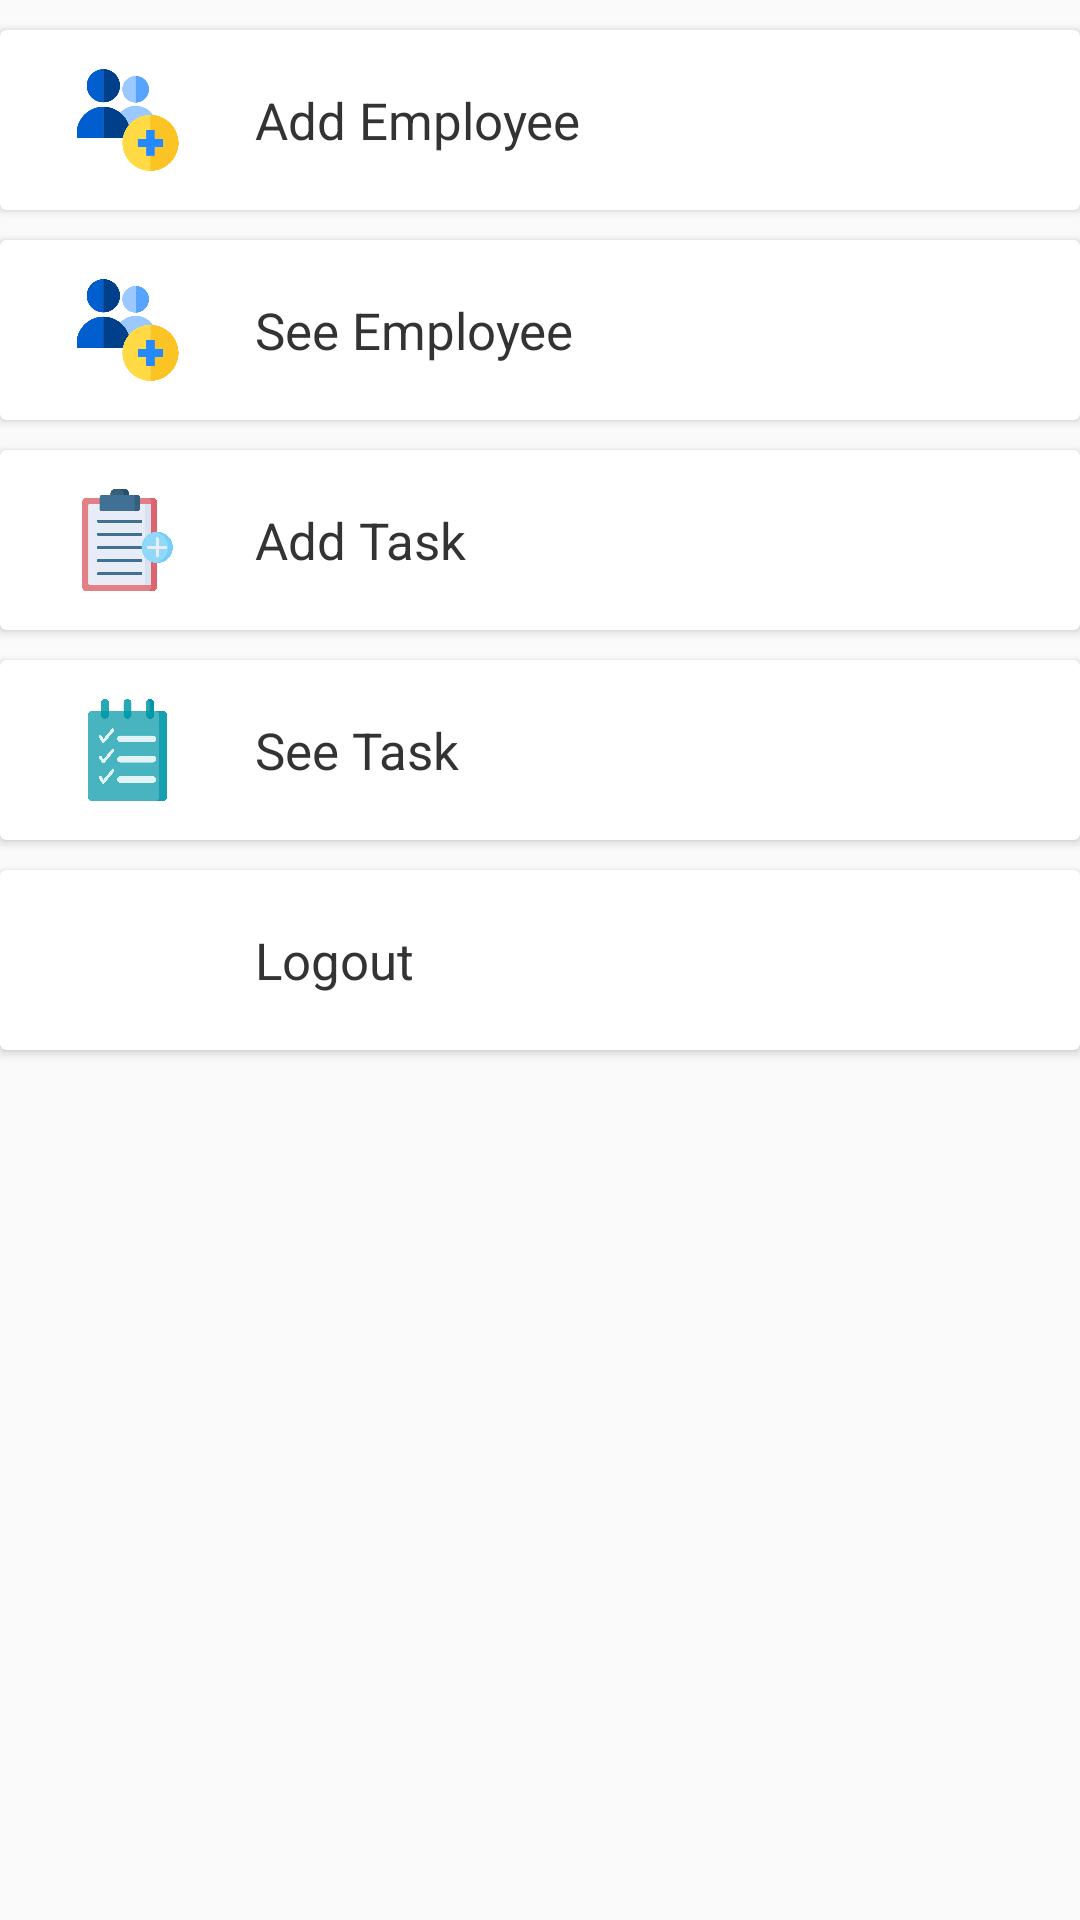

Android layout source for this screen:
<!-- AndroidManifest.xml: application theme Theme.EmployeeTrackingApplication -->
<!-- res/layout/activity_admin_menu.xml -->
<?xml version="1.0" encoding="utf-8"?>

<LinearLayout
    xmlns:android="http://schemas.android.com/apk/res/android"
    xmlns:app="http://schemas.android.com/apk/res-auto"
    xmlns:tools="http://schemas.android.com/tools"
    android:layout_width="match_parent"
    android:layout_height="match_parent"
    android:orientation="vertical"
    tools:context=".AdminMenuActivity">
    <androidx.cardview.widget.CardView
        android:layout_width="match_parent"
        android:layout_height="wrap_content"
        android:layout_marginTop="10dp"
        android:id="@+id/cd_add_employee"
        android:background="#fff">

        <LinearLayout
            android:layout_width="match_parent"
            android:layout_height="wrap_content"
            android:orientation="horizontal"
            android:padding="5dp"
            android:weightSum="2">

            <ImageView
                android:layout_width="150dp"
                android:layout_height="50dp"
                android:layout_weight="1"
                android:padding="8dp"
                android:src="@drawable/ic_add_candidates" />

            <TextView
                android:layout_width="match_parent"
                android:layout_height="wrap_content"
                android:layout_gravity="center"
                android:layout_weight="1"
                android:padding="5dp"
                android:text="Add Employee"
                android:textColor="#333"
                android:textSize="17sp" />
        </LinearLayout>
    </androidx.cardview.widget.CardView>
    <androidx.cardview.widget.CardView
        android:layout_width="match_parent"
        android:layout_height="wrap_content"
        android:layout_marginTop="10dp"
        android:id="@+id/cd_see_employee"
        android:background="#fff">
        <LinearLayout
            android:layout_width="match_parent"
            android:layout_height="wrap_content"
            android:orientation="horizontal"
            android:padding="5dp"
            android:weightSum="2">
            <ImageView
                android:layout_width="150dp"
                android:layout_height="50dp"
                android:layout_weight="1"
                android:padding="8dp"
                android:src="@drawable/ic_add_candidates" />
            <TextView
                android:layout_width="match_parent"
                android:layout_height="wrap_content"
                android:layout_gravity="center"
                android:layout_weight="1"
                android:textSize="17sp"
                android:padding="5dp"
                android:textColor="#333"
                android:text="See Employee"/>
        </LinearLayout>
    </androidx.cardview.widget.CardView>
    <androidx.cardview.widget.CardView
        android:layout_width="match_parent"
        android:layout_height="wrap_content"
        android:layout_marginTop="10dp"
        android:id="@+id/cd_add_task"
        android:background="#fff">
        <LinearLayout
            android:layout_width="match_parent"
            android:layout_height="wrap_content"
            android:orientation="horizontal"
            android:padding="5dp"
            android:weightSum="2">
            <ImageView
                android:layout_width="150dp"
                android:layout_height="50dp"
                android:layout_weight="1"
                android:padding="8dp"
                android:src="@drawable/ic_add_task" />
            <TextView
                android:layout_width="match_parent"
                android:layout_height="wrap_content"
                android:layout_gravity="center"
                android:layout_weight="1"
                android:textSize="17sp"
                android:padding="5dp"
                android:textColor="#333"
                android:text="Add Task"/>
        </LinearLayout>
    </androidx.cardview.widget.CardView>
    <androidx.cardview.widget.CardView
        android:layout_width="match_parent"
        android:layout_height="wrap_content"
        android:layout_marginTop="10dp"
        android:id="@+id/cd_see_task"
        android:background="#fff">
        <LinearLayout
            android:layout_width="match_parent"
            android:layout_height="wrap_content"
            android:orientation="horizontal"
            android:padding="5dp"
            android:weightSum="2">
            <ImageView
                android:layout_width="150dp"
                android:layout_height="50dp"
                android:layout_weight="1"
                android:padding="8dp"
                android:src="@drawable/ic_see_task_list" />
            <TextView
                android:layout_width="match_parent"
                android:layout_height="wrap_content"
                android:layout_gravity="center"
                android:layout_weight="1"
                android:textSize="17sp"
                android:padding="5dp"
                android:textColor="#333"
                android:text="See Task"/>
        </LinearLayout>
    </androidx.cardview.widget.CardView>
    <androidx.cardview.widget.CardView
        android:layout_width="match_parent"
        android:layout_height="wrap_content"
        android:layout_marginTop="10dp"
        android:id="@+id/cd_logout"
        android:background="#fff">
        <LinearLayout
            android:layout_width="match_parent"
            android:layout_height="wrap_content"
            android:orientation="horizontal"
            android:padding="5dp"
            android:weightSum="2">
            <ImageView
                android:layout_width="150dp"
                android:layout_height="50dp"
                android:layout_weight="1"
                android:padding="8dp"
                android:src="@drawable/ic_logout"
                app:tint="@color/purple_700" />
            <TextView
                android:layout_width="match_parent"
                android:layout_height="wrap_content"
                android:layout_gravity="center"
                android:layout_weight="1"
                android:textSize="17sp"
                android:padding="5dp"
                android:textColor="#333"
                android:text="Logout"/>
        </LinearLayout>
    </androidx.cardview.widget.CardView>
</LinearLayout>
<!-- resources referenced by this layout -->
<resources>
  <color name="purple_700">#FF3700B3</color>
  <!-- drawable ic_add_candidates: vector/xml drawable (drawable, 2178 chars, omitted) -->
  <!-- drawable ic_add_task: vector/xml drawable (drawable, 3936 chars, omitted) -->
  <!-- drawable ic_see_task_list: vector/xml drawable (drawable, 3453 chars, omitted) -->
  <style name="Theme.EmployeeTrackingApplication" parent="Theme.AppCompat.Light.DarkActionBar">
          
          <item name="colorPrimary">@color/purple_500</item>
          <item name="colorPrimaryVariant">@color/purple_700</item>
          <item name="colorOnPrimary">@color/white</item>
          
          <item name="colorSecondary">@color/teal_200</item>
          <item name="colorSecondaryVariant">@color/teal_700</item>
          <item name="colorOnSecondary">@color/black</item>
          
          <item name="android:statusBarColor" tools:targetApi="l">?attr/colorPrimaryVariant</item>
          
      </style>
  <color name="purple_500">#FF3700B3</color>
  <color name="white">#FFFFFFFF</color>
  <color name="teal_200">#FF03DAC5</color>
  <color name="teal_700">#FF018786</color>
  <color name="black">#FF000000</color>
</resources>
